Photos from the image-classification dataset "leen2@olin302-51.cslabs.carleton.edu" in the GitHub repository noazlee/cs400_image_segmentation. Its 2 classes are: clean, dust.

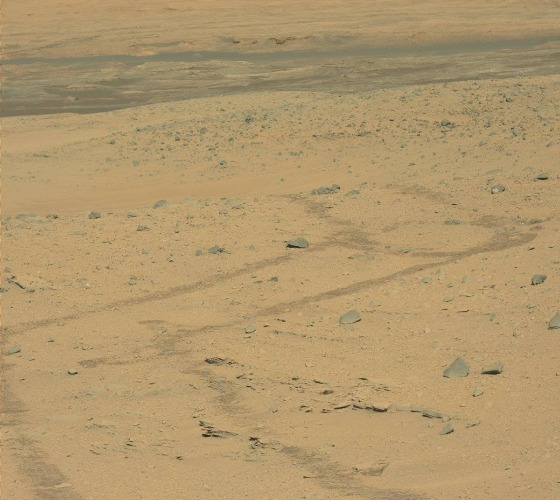
Label: clean

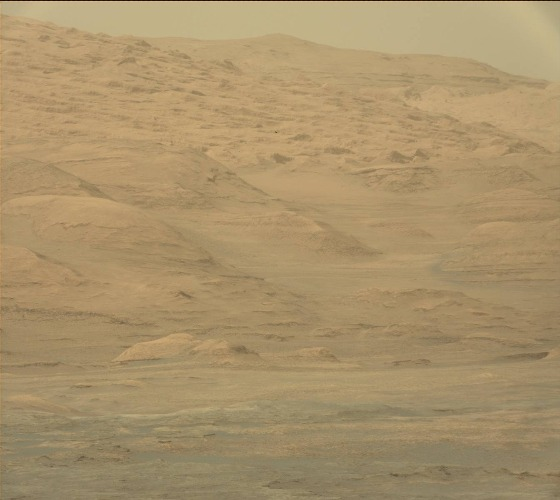
Label: dust

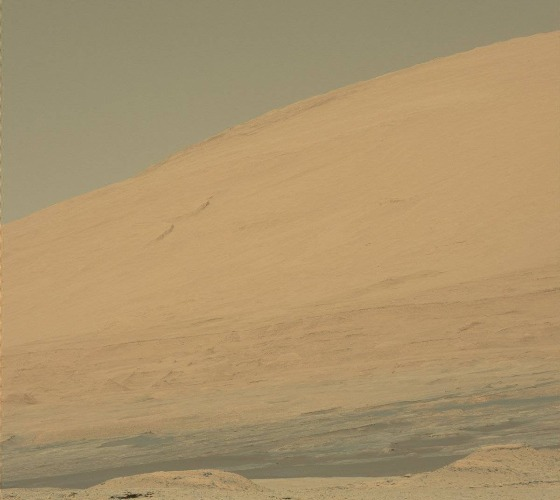
Label: clean

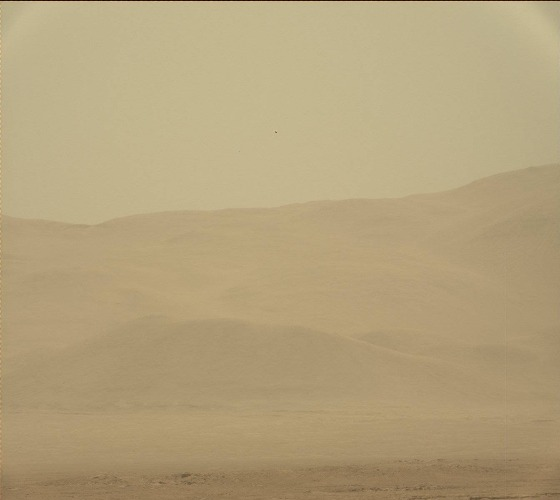
Label: dust

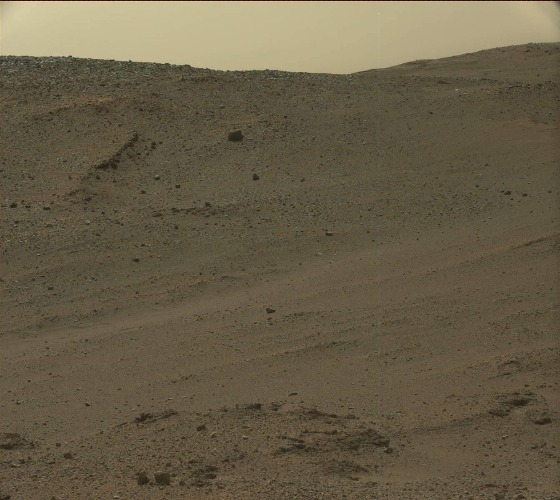
Label: clean

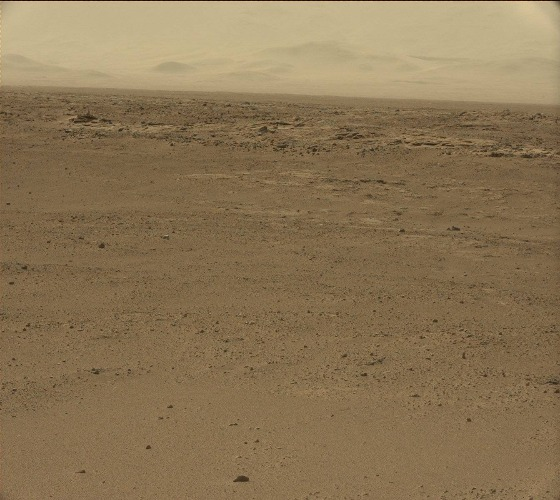
Label: dust
